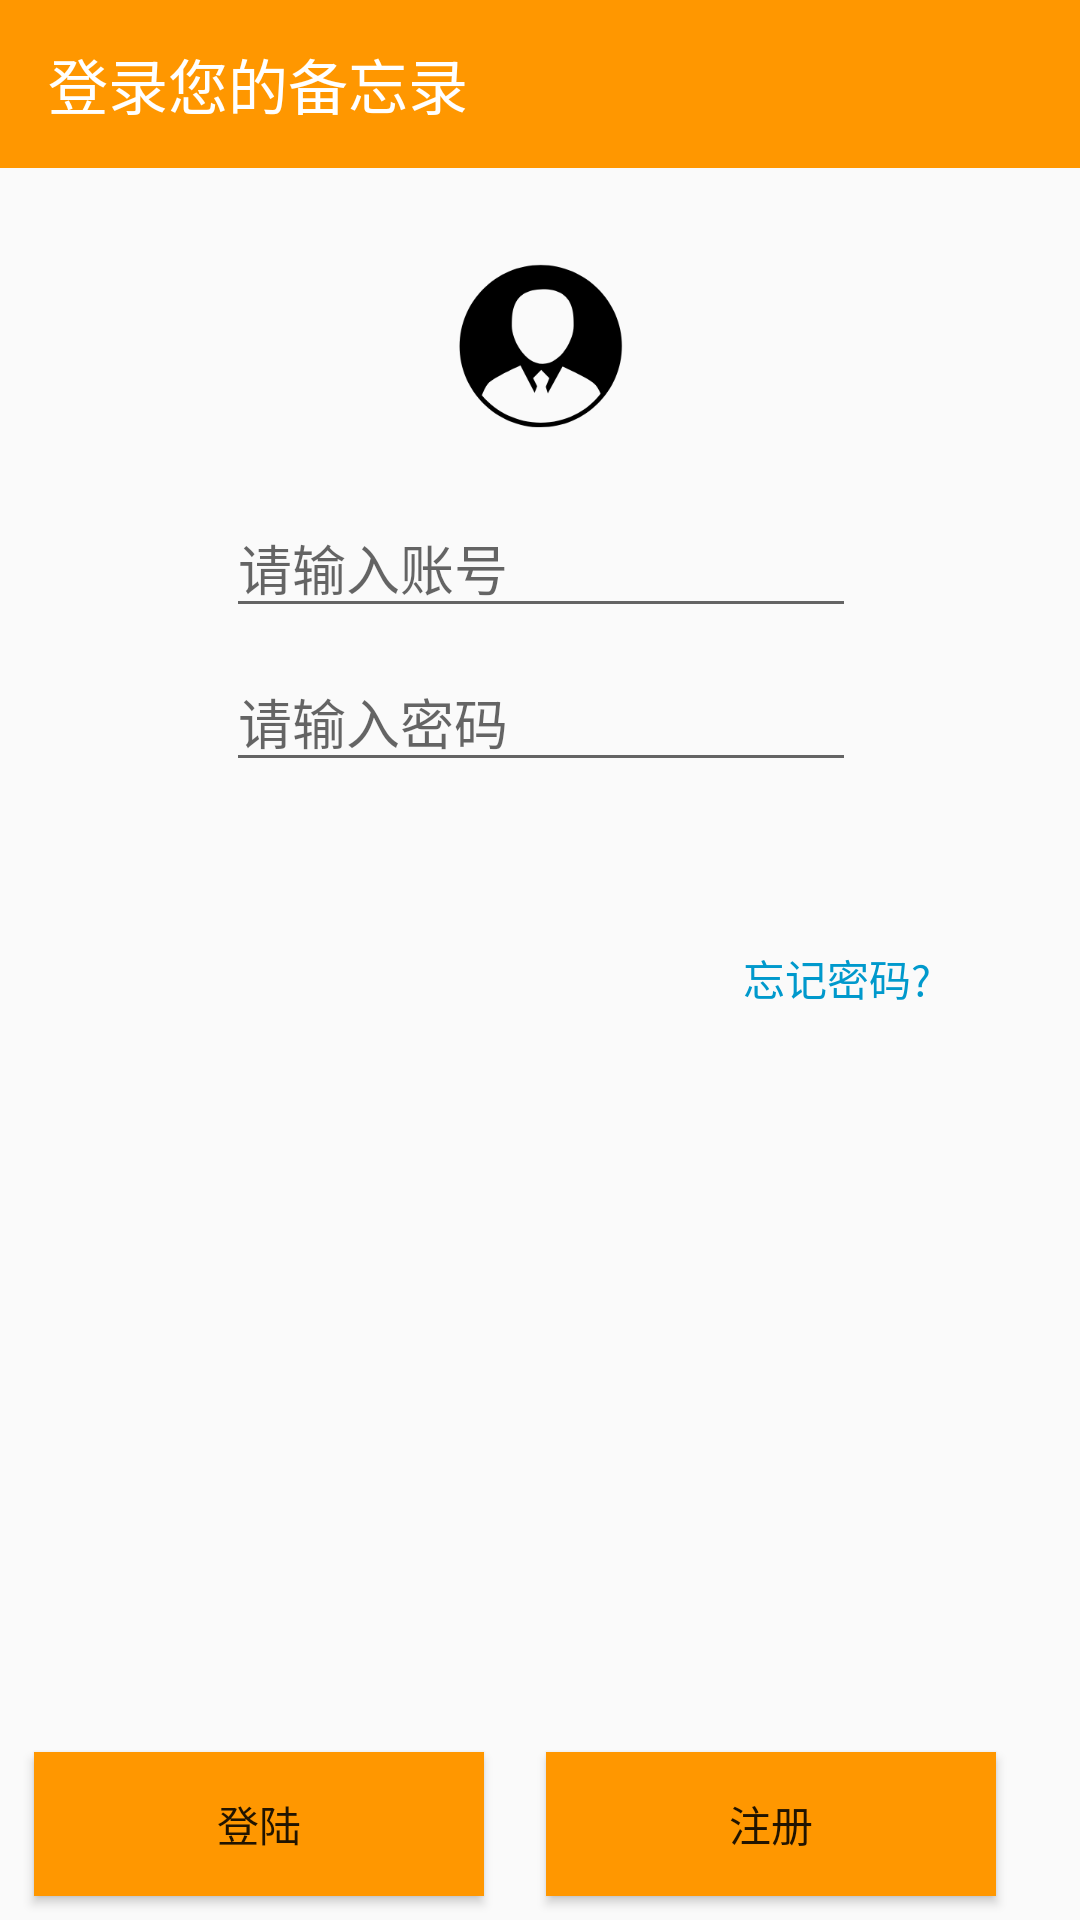

Reconstruct the res/layout file that produces this screen, plus the resources it refers to.
<!-- AndroidManifest.xml: application theme AppTheme -->
<!-- res/layout/activity_login.xml -->
<?xml version="1.0" encoding="utf-8"?>
<android.support.constraint.ConstraintLayout xmlns:android="http://schemas.android.com/apk/res/android"
    xmlns:app="http://schemas.android.com/apk/res-auto"
    xmlns:tools="http://schemas.android.com/tools"
    android:layout_width="match_parent"
    android:layout_height="match_parent"
    tools:context=".memo.LoginActivity">

    <android.support.v7.widget.Toolbar
        android:id="@+id/login_toolbar"
        android:layout_width="match_parent"
        android:layout_height="?attr/actionBarSize"
        android:background="@color/memo_main_color"
        android:theme="@style/ThemeOverlay.AppCompat.Dark.ActionBar"
        app:popupTheme="@style/Base.Theme.AppCompat.Light"
        app:title="@string/login_toolbar_title"></android.support.v7.widget.Toolbar>

    <EditText
        android:id="@+id/login_account_input"
        android:layout_width="wrap_content"
        android:layout_height="wrap_content"
        android:layout_marginStart="8dp"
        android:layout_marginTop="8dp"
        android:layout_marginEnd="8dp"
        android:layout_marginBottom="8dp"
        android:ems="10"
        android:hint="@string/login_account_hint"
        android:inputType="textPersonName"
        app:layout_constraintBottom_toBottomOf="parent"
        app:layout_constraintEnd_toEndOf="parent"
        app:layout_constraintHorizontal_bias="0.503"
        app:layout_constraintStart_toStartOf="parent"
        app:layout_constraintTop_toBottomOf="@+id/imageView_login"
        app:layout_constraintVertical_bias="0.026" />

    <EditText
        android:id="@+id/login_password_input"
        android:layout_width="wrap_content"
        android:layout_height="wrap_content"
        android:layout_marginStart="8dp"
        android:layout_marginTop="8dp"
        android:layout_marginEnd="8dp"
        android:layout_marginBottom="276dp"
        android:ems="10"
        android:hint="@string/login_password_hint"
        android:inputType="textPassword"
        app:layout_constraintBottom_toBottomOf="parent"
        app:layout_constraintEnd_toEndOf="parent"
        app:layout_constraintHorizontal_bias="0.503"
        app:layout_constraintStart_toStartOf="parent"
        app:layout_constraintTop_toBottomOf="@+id/login_account_input"
        app:layout_constraintVertical_bias="0.0" />

    <TextView
        android:id="@+id/forget_password_textView"
        android:layout_width="wrap_content"
        android:layout_height="wrap_content"
        android:layout_marginStart="8dp"
        android:layout_marginTop="8dp"
        android:layout_marginEnd="8dp"
        android:layout_marginBottom="8dp"
        android:text="@string/forget_password_textview"
        android:textColor="@android:color/holo_blue_dark"
        app:layout_constraintBottom_toTopOf="@+id/button_register"
        app:layout_constraintEnd_toEndOf="parent"
        app:layout_constraintHorizontal_bias="0.852"
        app:layout_constraintStart_toStartOf="parent"
        app:layout_constraintTop_toBottomOf="@+id/login_password_input"
        app:layout_constraintVertical_bias="0.164" />

    <Button
        android:id="@+id/button_login"
        style="@style/Widget.AppCompat.Button"
        android:layout_width="@dimen/login_button_width"
        android:layout_height="wrap_content"
        android:layout_marginStart="8dp"
        android:layout_marginEnd="8dp"
        android:layout_marginBottom="8dp"
        android:background="@color/memo_main_color"
        android:text="@string/login_button"
        app:layout_constraintBottom_toBottomOf="parent"
        app:layout_constraintEnd_toStartOf="@+id/button_register"
        app:layout_constraintHorizontal_bias="0.2"
        app:layout_constraintStart_toStartOf="parent" />

    <Button
        android:id="@+id/button_register"
        style="@style/Widget.AppCompat.Button"
        android:layout_width="@dimen/login_button_width"
        android:layout_height="wrap_content"
        android:layout_marginEnd="28dp"
        android:background="@color/memo_main_color"
        android:text="@string/register_button"
        app:layout_constraintBaseline_toBaselineOf="@+id/button_login"
        app:layout_constraintEnd_toEndOf="parent" />

    <ImageView
        android:id="@+id/imageView_login"
        android:layout_width="wrap_content"
        android:layout_height="wrap_content"
        android:layout_marginStart="8dp"
        android:layout_marginTop="28dp"
        android:layout_marginEnd="8dp"
        app:layout_constraintEnd_toEndOf="parent"
        app:layout_constraintHorizontal_bias="0.501"
        app:layout_constraintStart_toStartOf="parent"
        app:layout_constraintTop_toBottomOf="@+id/login_toolbar"
        app:srcCompat="@drawable/login_head" />

</android.support.constraint.ConstraintLayout>
<!-- resources referenced by this layout -->
<resources>
  <color name="memo_main_color">#ff9700</color>
  <dimen name="login_button_width">150dp</dimen>
  <!-- drawable login_head: png bitmap (drawable-xxxhdpi, 9043 bytes) -->
  <string name="forget_password_textview">忘记密码?</string>
  <string name="login_account_hint">请输入账号</string>
  <string name="login_button">登陆</string>
  <string name="login_password_hint">请输入密码</string>
  <string name="login_toolbar_title">登录您的备忘录</string>
  <string name="register_button">注册</string>
  <style name="AppTheme" parent="Theme.AppCompat.Light.NoActionBar">
          
          <item name="colorPrimary">@color/colorPrimary</item>
          <item name="colorPrimaryDark">@color/colorPrimaryDark</item>
          <item name="colorAccent">@color/colorAccent</item>
      </style>
  <color name="colorPrimary">#008577</color>
  <color name="colorPrimaryDark">#00574B</color>
  <color name="colorAccent">#D81B60</color>
</resources>
